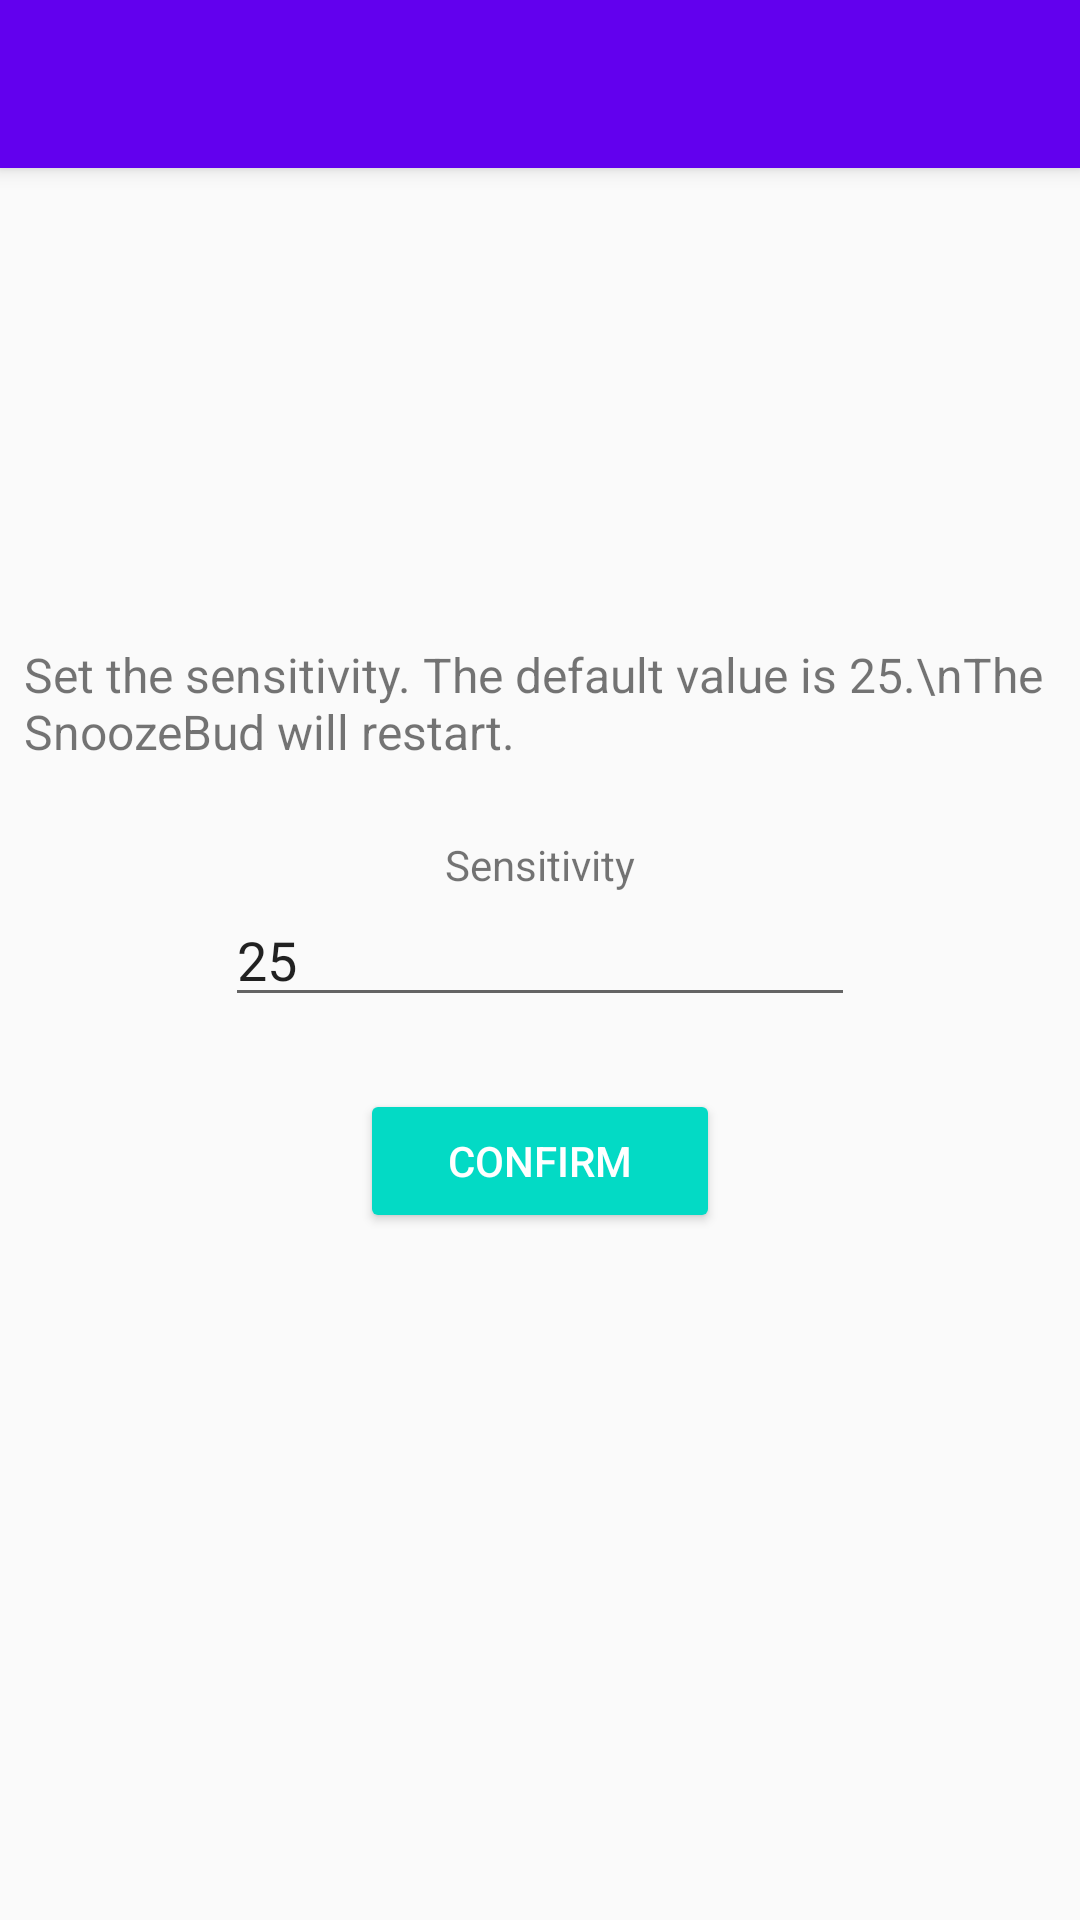

Reconstruct the res/layout file that produces this screen, plus the resources it refers to.
<!-- AndroidManifest.xml: application theme AppTheme -->
<!-- res/layout/activity_set_sensitivity.xml -->
<?xml version="1.0" encoding="utf-8"?>
<LinearLayout xmlns:android="http://schemas.android.com/apk/res/android"
    xmlns:app="http://schemas.android.com/apk/res-auto"
    xmlns:tools="http://schemas.android.com/tools"
    android:layout_width="match_parent"
    android:layout_height="match_parent"
    android:orientation="vertical"
    tools:context="com.sleepsense.snoozebud.activity.SetSensitivityActivity"
    android:animateLayoutChanges="true">

    <android.support.v7.widget.Toolbar
        android:id="@+id/sensitivity_tb"
        android:layout_width="match_parent"
        android:layout_height="?attr/actionBarSize"
        android:background="?attr/colorPrimary"
        android:elevation="4dp"
        android:theme="@style/ThemeOverlay.AppCompat.ActionBar"
        app:popupTheme="@style/ThemeOverlay.AppCompat.Light"
        app:theme="@style/ToolbarStyle"/>

    <LinearLayout
        android:layout_width="match_parent"
        android:layout_height="wrap_content"
        android:layout_margin="8dp"
        android:orientation="vertical"
        android:gravity="center"
        android:layout_weight="20"
        android:paddingTop="32dp">

        <TextView
            android:id="@+id/textView2"
            android:layout_width="wrap_content"
            android:layout_height="wrap_content"
            android:layout_marginBottom="24dp"
            android:text="Set the sensitivity. The default value is 25.\nThe SnoozeBud will restart."
            android:textSize="16sp" />

        <TextView
            android:id="@+id/sensitivity_field_tv"
            android:layout_width="wrap_content"
            android:layout_height="wrap_content"
            android:labelFor="@+id/sensitivity_et"
            android:text="Sensitivity" />

        <EditText
            android:id="@+id/sensitivity_et"
            android:layout_width="wrap_content"
            android:layout_height="wrap_content"
            android:ems="10"
            android:inputType="number"
            android:singleLine="true"
            android:text="25" />

        <Button
            android:id="@+id/set_sensitivity_bt"
            style="@android:style/Widget.Material.Button.Colored"
            android:layout_width="wrap_content"
            android:layout_height="wrap_content"
            android:layout_marginTop="24dp"
            android:width="120dp"
            android:layout_gravity="center_horizontal"
            android:text="Confirm" />
    </LinearLayout>

    <LinearLayout
        android:id="@+id/sens_progress_ll"
        android:layout_width="match_parent"
        android:layout_height="wrap_content"
        android:layout_weight="1"
        android:gravity="bottom"
        android:orientation="vertical"
        android:visibility="invisible"
        android:layout_marginBottom="16dp">

        <TextView
            android:id="@+id/sens_progress_tv"
            android:layout_width="match_parent"
            android:layout_height="wrap_content"
            android:text="Loading..."
            android:gravity="center"
            android:layout_marginBottom="8dp"/>
        <ProgressBar
            android:id="@+id/sens_pb"
            android:layout_width="match_parent"
            android:layout_height="wrap_content"
            />
    </LinearLayout>
</LinearLayout>
<!-- resources referenced by this layout -->
<resources>
  <style name="ToolbarStyle" parent="Theme.AppCompat">
          <item name="colorPrimary">@color/colorPrimary</item>
          <item name="colorPrimaryDark">@color/colorPrimaryDark</item>
          <item name="colorAccent">@color/colorAccent</item>
          <item name="android:textColorPrimary">@android:color/white</item>
          <item name="android:textColorSecondary">@android:color/white</item>
          <item name="actionMenuTextColor">@android:color/white</item>
      </style>
  <style name="AppTheme" parent="Theme.AppCompat.Light.DarkActionBar">
          
          <item name="colorPrimary">@color/colorPrimary</item>
          <item name="colorPrimaryDark">@color/colorPrimaryDark</item>
          <item name="colorAccent">@color/colorAccent</item>
          <item name="windowActionBar">false</item>
          <item name="windowNoTitle">true</item>
      </style>
  <!-- not gathered from this repository: default colours our renderer supplied (Android Studio template values) -->
  <color name="colorPrimary">#FF6200EE</color>
  <color name="colorPrimaryDark">#FF3700B3</color>
  <color name="colorAccent">#FF03DAC5</color>
</resources>
